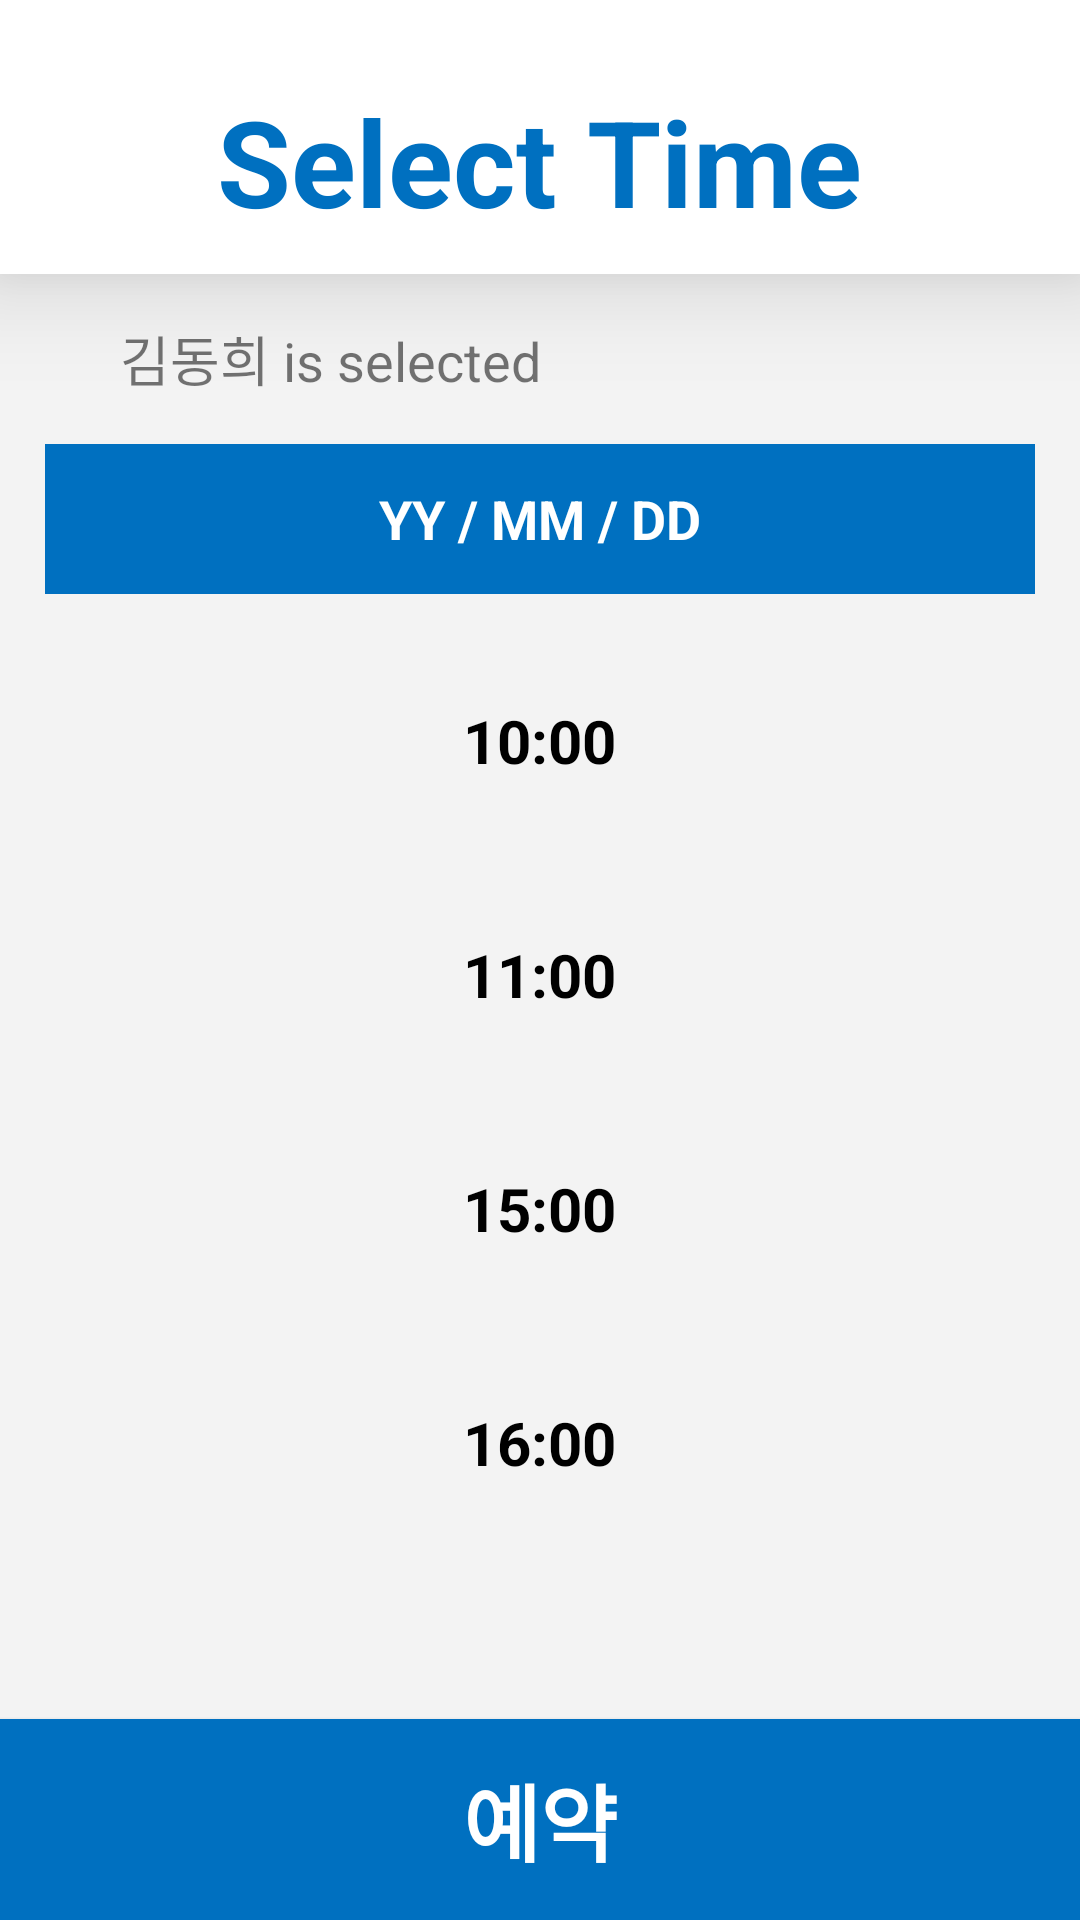

This screen was rendered from an Android layout file. Write that file and the resources it references.
<!-- AndroidManifest.xml: application theme AppTheme -->
<!-- res/layout/activity_p_sel_time.xml -->
<?xml version="1.0" encoding="utf-8"?>
<androidx.constraintlayout.widget.ConstraintLayout xmlns:android="http://schemas.android.com/apk/res/android"
    xmlns:app="http://schemas.android.com/apk/res-auto"
    xmlns:tools="http://schemas.android.com/tools"
    android:layout_width="match_parent"
    android:layout_height="match_parent"
    android:background="#F3F3F3">

    <LinearLayout
        android:id="@+id/select_time_titlebar_linearlayout"
        android:layout_width="match_parent"
        android:layout_height="wrap_content"
        android:background="#FFFFFF"
        android:elevation="20dp"
        android:gravity="center"
        android:orientation="horizontal"
        tools:layout_editor_absoluteX="0dp"
        tools:layout_editor_absoluteY="1dp">

        <TextView
            android:layout_width="wrap_content"
            android:layout_height="wrap_content"
            android:layout_marginTop="23dp"
            android:layout_marginBottom="15dp"
            android:baselineAligned="false"
            android:text="Select Time"
            android:textColor="#0070C0"
            android:textSize="40sp"
            android:textStyle="bold" />

    </LinearLayout>

    <TextView
        android:id="@+id/who_select"
        android:layout_width="match_parent"
        android:layout_height="wrap_content"
        android:gravity="left"
        android:paddingStart="40dp"
        android:text="김동희 is selected"
        android:textSize="18sp"
        app:layout_constraintBottom_toTopOf="@id/p_res_date2"
        app:layout_constraintEnd_toEndOf="parent"
        app:layout_constraintHorizontal_bias="0.0"
        app:layout_constraintStart_toStartOf="parent"
        app:layout_constraintTop_toBottomOf="@+id/select_time_titlebar_linearlayout" />

    <TextView
        android:id="@+id/p_res_date2"
        android:layout_width="330dp"
        android:layout_height="50dp"
        android:background="#0070C0"
        android:ems="10"
        android:gravity="center"
        android:hint="YY / MM / DD"
        android:onClick="OnClickHandler"
        android:textColor="#FFFFFF"
        android:textColorHint="#FFFFFF"
        android:textSize="18sp"
        android:textStyle="bold"
        app:layout_constraintBottom_toTopOf="@id/time_list"
        app:layout_constraintEnd_toEndOf="parent"
        app:layout_constraintStart_toStartOf="parent"
        app:layout_constraintTop_toBottomOf="@+id/who_select" />

    <RadioGroup
        android:id="@+id/time_list"
        android:layout_width="wrap_content"
        android:layout_height="wrap_content"
        android:gravity="center_horizontal"
        android:layout_marginBottom="100dp"
        app:checkedButton="@id/ten_oclock"
        app:layout_constraintBottom_toBottomOf="parent"
        app:layout_constraintEnd_toEndOf="parent"
        app:layout_constraintStart_toStartOf="parent"
        app:layout_constraintTop_toBottomOf="@id/p_res_date2"
        app:singleSelection="true">

        <RadioButton
            android:id="@+id/ten_oclock"
            android:layout_width="330dp"
            android:layout_height="68dp"
            android:layout_marginBottom="10dp"
            android:background="@drawable/border"
            android:button="?attr/selectableItemBackgroundBorderless"
            android:buttonTint="#FFFFFF"
            android:clickable="true"
            android:focusable="true"
            android:foreground="?android:attr/selectableItemBackground"
            android:gravity="center"
            android:tag="10/00"
            android:text="10:00"
            android:textSize="20sp"
            android:textStyle="bold" />

        <RadioButton
            android:id="@+id/eleven_oclock"
            android:layout_width="330dp"
            android:layout_height="68dp"
            android:layout_marginBottom="10dp"
            android:background="@drawable/border"
            android:button="?attr/selectableItemBackgroundBorderless"
            android:clickable="true"
            android:focusable="true"
            android:foreground="?android:attr/selectableItemBackground"
            android:gravity="center"
            android:tag="11/00"
            android:text="11:00"
            android:textSize="20sp"
            android:textStyle="bold" />

        <RadioButton
            android:id="@+id/sixteen_oclock"
            android:layout_width="330dp"
            android:layout_height="68dp"
            android:layout_marginBottom="10dp"
            android:background="@drawable/border"
            android:button="?attr/selectableItemBackgroundBorderless"
            android:checked="false"
            android:clickable="true"
            android:filterTouchesWhenObscured="false"
            android:focusable="true"
            android:foreground="?android:attr/selectableItemBackground"
            android:gravity="center"
            android:tag="15/00"
            android:text="15:00"
            android:textSize="20sp"
            android:textStyle="bold" />

        <RadioButton
            android:id="@+id/sixteen_oclock"
            android:layout_width="330dp"
            android:layout_height="68dp"
            android:layout_marginBottom="10dp"
            android:background="@drawable/border"
            android:button="?attr/selectableItemBackgroundBorderless"
            android:clickable="true"
            android:focusable="true"
            android:foreground="?android:attr/selectableItemBackground"
            android:gravity="center"
            android:tag="16/00"
            android:text="16:00"
            android:textSize="20sp"
            android:textStyle="bold" />
    </RadioGroup>

    <Button
        android:id="@+id/p_sel_time_btn_diag"
        android:layout_width="match_parent"
        android:layout_height="67dp"
        android:layout_weight="1"
        android:background="#0070C0"
        android:text="예약"
        android:textColor="#FFFFFF"
        android:textSize="28sp"
        android:textStyle="bold"
        app:layout_constraintBottom_toBottomOf="parent"
        tools:layout_editor_absoluteX="0dp" />

</androidx.constraintlayout.widget.ConstraintLayout>
<!-- resources referenced by this layout -->
<resources>
  <style name="AppTheme" parent="Theme.AppCompat.Light.DarkActionBar">
          
          <item name="colorPrimary">@color/colorPrimary</item>
          <item name="colorPrimaryDark">@color/colorPrimaryDark</item>
          <item name="colorAccent">@color/colorAccent</item>
  
          
          <item name="windowActionBar">false</item>
          <item name="windowNoTitle">true</item>
  
  
      </style>
  <!-- not gathered from this repository: default colours our renderer supplied (Android Studio template values) -->
  <color name="colorPrimary">#FF6200EE</color>
  <color name="colorPrimaryDark">#FF3700B3</color>
  <color name="colorAccent">#FF03DAC5</color>
</resources>
